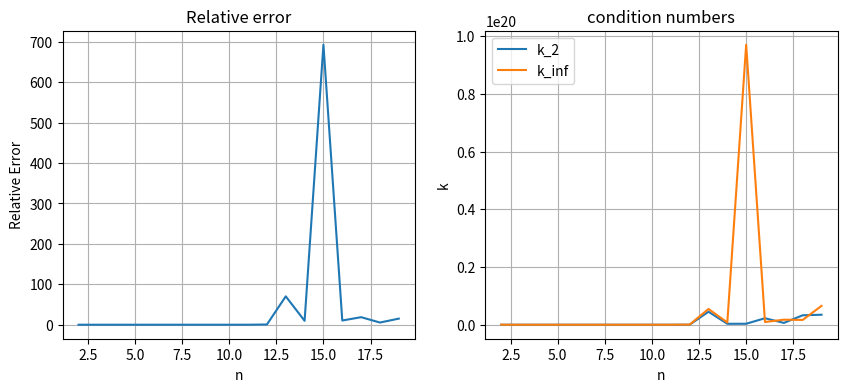

This figure's Python source:
import numpy as np
import matplotlib.pyplot as plt
import scipy

n=20
A_full=scipy.linalg.hilbert(n)
print(A_full)
rel_err=np.zeros((n-2,))
k_2=np.zeros((n-2,))
k_inf=np.zeros((n-2,))

for i in range(2,n):
    x_true=np.ones((i,))
    A=A_full[:i,:i]
    b=x_true@A

    k_2[i-2]=np.linalg.cond(A,2)
    k_inf[i-2]=np.linalg.cond(A,np.inf)
    x=np.linalg.solve(A,b)

    rel_err[i-2]=np.linalg.norm(x_true-x,2)/np.linalg.norm(x_true,2)


plt.figure(figsize=(10, 4))
plt.subplot(1, 2, 1)
plt.title("Relative error")
plt.xlabel("n")
plt.ylabel("Relative Error")
plt.plot(np.arange(2,n), rel_err)
plt.grid()

plt.subplot(1, 2, 2)
plt.title("condition numbers")
plt.xlabel("n")
plt.ylabel("k")
plt.plot(np.arange(2,n), k_2)
plt.plot(np.arange(2,n), k_inf)
plt.legend(['k_2', 'k_inf'])
plt.grid()

plt.show()

